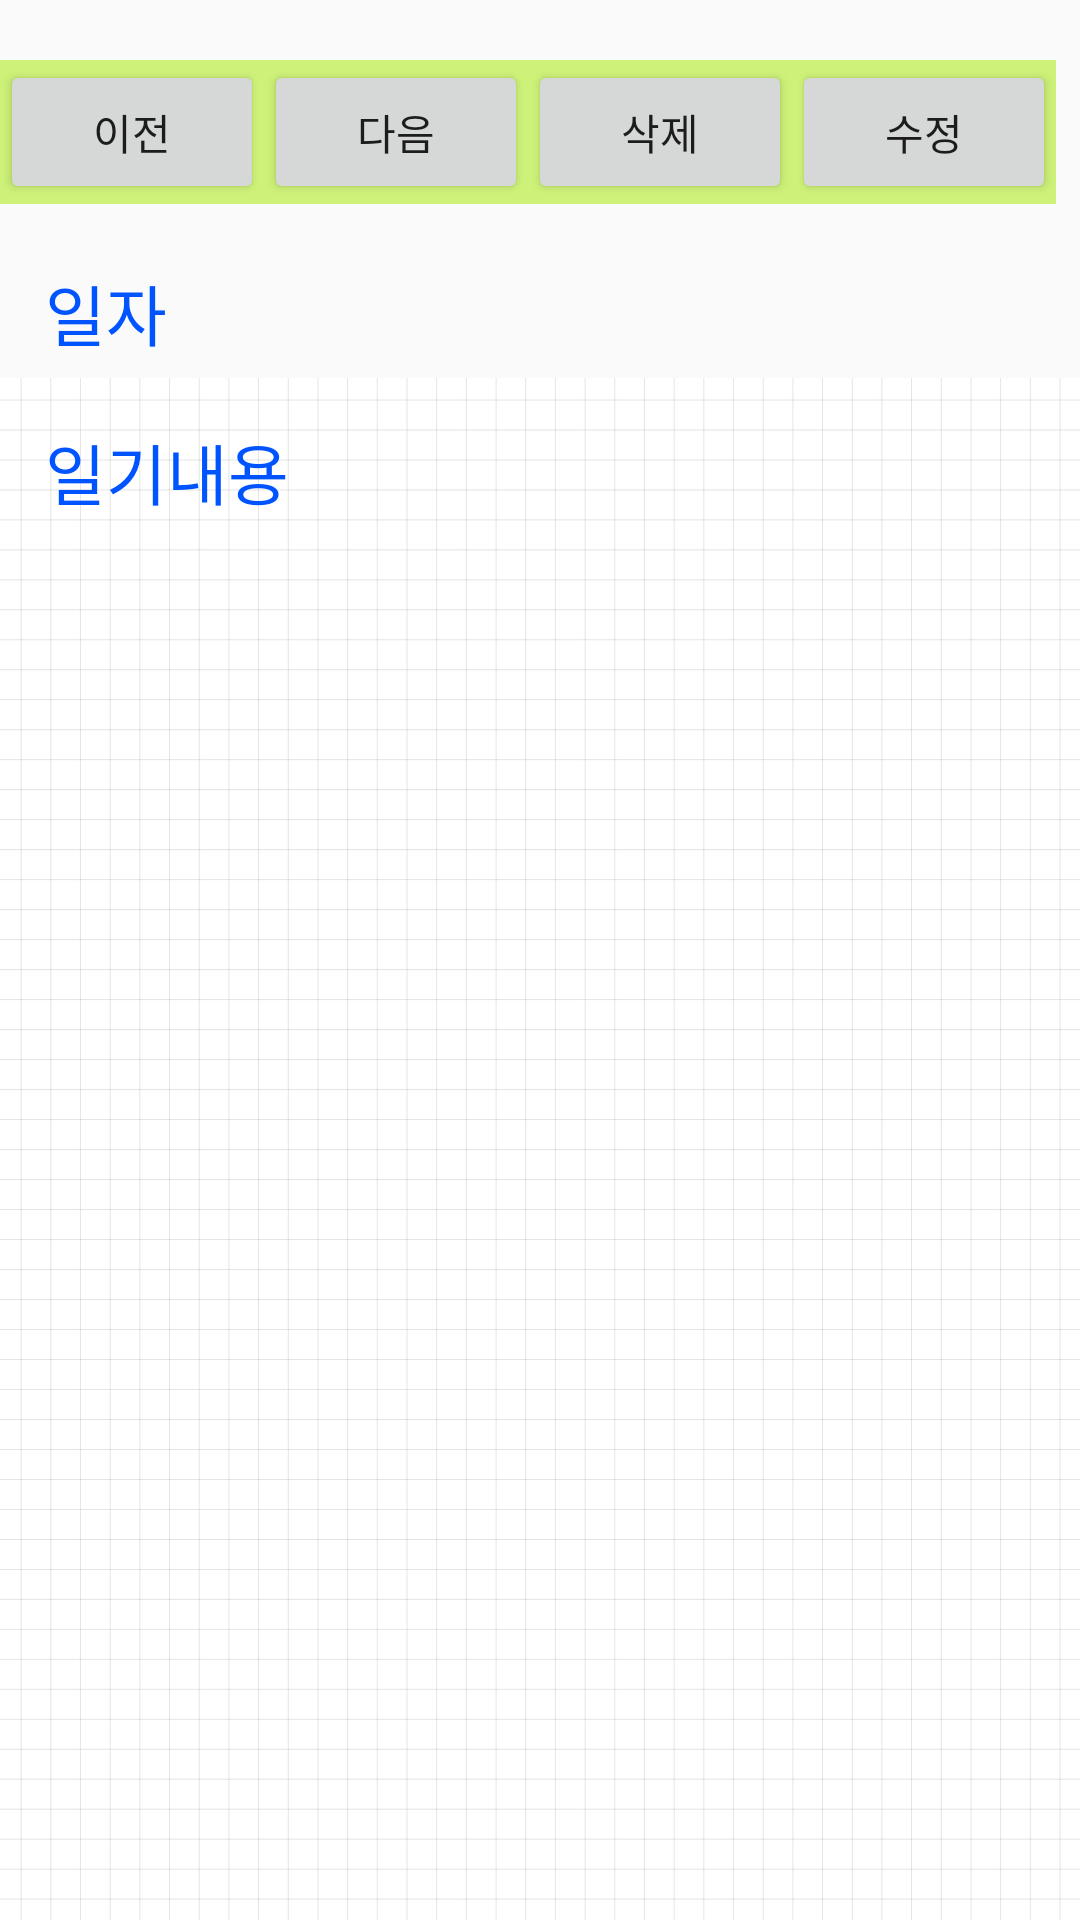

The Android layout XML behind this screen, and the referenced resources:
<!-- AndroidManifest.xml: application theme AppTheme -->
<!-- res/layout/show.xml -->
<?xml version="1.0" encoding="utf-8"?>
<RelativeLayout xmlns:android="http://schemas.android.com/apk/res/android"
    xmlns:app="http://schemas.android.com/apk/res-auto"
    xmlns:tools="http://schemas.android.com/tools"
    android:id="@+id/relativeLayout2"
    android:layout_width="match_parent"
    android:layout_height="match_parent"
    android:orientation="vertical">

    <LinearLayout
        android:id="@+id/linearLayout1"
        android:layout_width="wrap_content"
        android:layout_height="wrap_content"
        android:layout_marginTop="20dp"
        android:background="#CEF279"
        android:orientation="horizontal"
        tools:ignore="MissingConstraints">

        
        <Button
            android:id="@+id/bprevious"
            android:layout_width="wrap_content"
            android:layout_height="wrap_content"
            android:onClick="previousData"
            android:text="이전" />
        
        <Button
            android:id="@+id/bnext"
            android:layout_width="wrap_content"
            android:layout_height="wrap_content"
            android:onClick="nextData"
            android:text="다음" />
        
        <Button
            android:id="@+id/bdelete"
            android:layout_width="wrap_content"
            android:layout_height="wrap_content"
            android:onClick="deleteData"
            android:text="삭제" />
        
        <Button
            android:id="@+id/bmodify"
            android:layout_width="wrap_content"
            android:layout_height="wrap_content"
            android:onClick="modifyData"
            android:text="수정" />

    </LinearLayout>


    
    <LinearLayout
        android:id="@+id/linearLayout2"
        android:layout_width="wrap_content"
        android:layout_height="wrap_content"
        android:orientation="horizontal"
        android:layout_marginTop="20dp"
        tools:ignore="MissingConstraints"
        android:layout_below="@+id/linearLayout1">

        <TextView
            android:layout_width="wrap_content"
            android:layout_height="38dp"
            android:layout_marginStart="15dp"
            android:orientation="vertical"
            android:text="일자"
            android:textColor="#0054FF"
            android:textSize="22dp" />

        <TextView
            android:id="@+id/date"
            android:layout_width="wrap_content"
            android:layout_height="38dp"
            android:orientation="vertical"
            android:layout_marginStart="30dp"
            android:textSize="22dp" />

    </LinearLayout>

    
    <LinearLayout
        android:id="@+id/linearLayout3"
        android:layout_width="wrap_content"
        android:layout_height="wrap_content"
        android:background="@drawable/paper"
        android:orientation="vertical"
        tools:ignore="MissingConstraints"
        android:layout_below="@+id/linearLayout2">>

        <TextView
            android:layout_width="wrap_content"
            android:layout_height="38dp"
            android:layout_marginStart="15dp"
            android:layout_marginTop="15dp"
            android:orientation="vertical"
            android:text="일기내용"
            android:textColor="#0054FF"
            android:textSize="22dp" />

        <TextView
            android:id="@+id/t1"
            android:layout_width="fill_parent"
            android:layout_height="400dp"
            android:layout_marginStart="10dp"
            android:textColor="#CC723D"
            android:textSize="22dp" />

    </LinearLayout>


</RelativeLayout>
<!-- resources referenced by this layout -->
<resources>
  <!-- drawable paper: png bitmap (drawable, 478442 bytes) -->
  <style name="AppTheme" parent="Theme.AppCompat.Light.DarkActionBar">
          
          <item name="colorPrimary">@color/colorPrimary</item>
          <item name="colorPrimaryDark">#D2BBD5</item>
          <item name="colorAccent">#8A85AB</item>
      </style>
  <!-- not gathered from this repository: default colours our renderer supplied (Android Studio template values) -->
  <color name="colorPrimary">#FF6200EE</color>
</resources>
